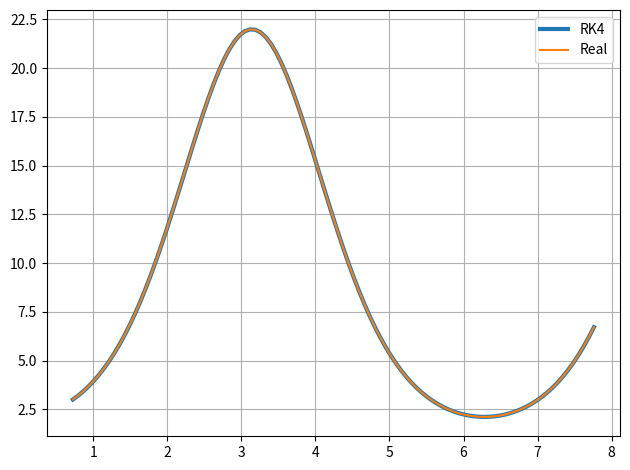

The script that saved this image:
import numpy as np
import matplotlib.pyplot as plt

def ruku4(f, t_0, t_f, delta_t, x_0):

    N = int(np.round((t_f - t_0) / delta_t)) + 1

    x_k = np.zeros((N, len(x_0)))
    x_k[0] = x_0
    t_k = t_0 + delta_t * np.arange(N)

    for i in range(N-1):
        k1 = np.asarray(f(t_k[i], x_k[i]))
        k2 = np.asarray(f(t_k[i] + delta_t/2, x_k[i] + k1 * delta_t/2))
        k3 = np.asarray(f(t_k[i] + delta_t/2, x_k[i] + k2 * delta_t/2))
        k4 = np.asarray(f(t_k[i] + delta_t, x_k[i] + k3 * delta_t))

        x_k[i+1] = x_k[i] + (k1 + 2 * k2 + 2 * k3 + k4) * delta_t / 6

    return t_k, x_k

if __name__ == '__main__':
    f = lambda t, x: [(x + 1) * np.sin(t)]

    x_0 = -10 + 20 * np.random.rand()
    t_0 = np.random.rand() * 2
    tf = t_0 + np.random.rand() * 10
    N = 100
    delta_t = (tf - t_0) / N

    t, _x = ruku4(f, t_0, tf, delta_t, [x_0])
    x, = _x.T
    K = (x_0 + 1) * np.exp(np.cos(t_0))
    real = K * np.exp(-np.cos(t)) - 1

    # fig, (ax1, ax2) = plt.subplots(2)
    fig, ax1 = plt.subplots()
    ax1.plot(t, x, label='RK4', linewidth = 3)
    ax1.plot(t, real, label='Real')
    print(delta_t)
    print(np.abs(x.reshape(-1) - real).max())
    # ax1.plot(t, x.reshape(-1) - real, label = 'Error')
    ax1.grid(); #ax2.grid()
    ax1.legend();# ax2.legend()
    fig.tight_layout()
    plt.show()

    # plt.show()